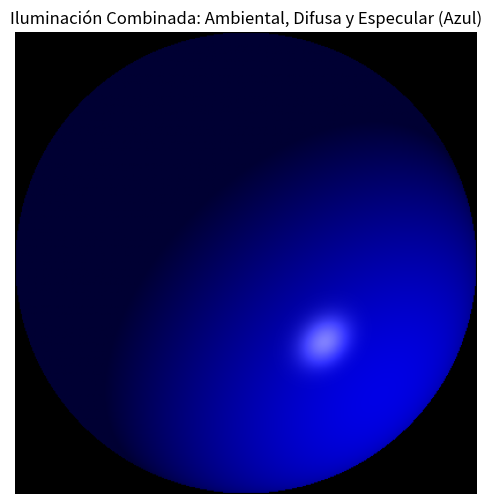

The script that saved this image:
import numpy as np
import matplotlib.pyplot as plt

# --- Parámetros Iniciales ---

# Dimensiones de la imagen y parámetros de la esfera
img_size = 400
radius = 1.0
center = np.array([0.0, 0.0, 0.0]) # Asumiendo centro en el origen para simplificar normales

# Parámetros de iluminación
ambient_intensity = 0.2          # Componente ambiental global
kd = 0.7                         # Coeficiente difuso del material
ks = 0.5                         # Coeficiente especular del material
specular_exponent = 32           # Exponente para el brillo especular (shininess)

# Posición de la fuente de luz y del observador (cámara)
light_pos = np.array([2.0, 2.0, 2.0])
eye_pos = np.array([0.0, 0.0, 5.0]) # Observador en el eje Z positivo

# Color del objeto (AHORA AZUL) y del highlight especular (blanco)
object_color = np.array([0.0, 0.0, 1.0]) # <--- CAMBIO AQUÍ: Color Azul
specular_color = np.array([1.0, 1.0, 1.0]) # Ks implícito en este color

# --- Preparación de la Geometría y la Imagen ---

# Crear una cuadrícula 2D representando la proyección en el plano XY
x = np.linspace(-radius, radius, img_size)
y = np.linspace(-radius, radius, img_size)
X, Y = np.meshgrid(x, y)

# Inicializar la imagen (RGB)
image = np.zeros((img_size, img_size, 3))

# Calcular la coordenada z de la esfera
z_squared = radius**2 - X**2 - Y**2
Z = np.sqrt(np.maximum(0, z_squared))

# Crear una máscara para los puntos que pertenecen a la esfera
mask = X**2 + Y**2 <= radius**2

# Posición de cada punto en la superficie visible de la esfera
points = np.stack([X, Y, Z], axis=-1)

# --- Cálculo de Normales ---

# Normal en cada punto de la esfera (vector unitario)
normals = np.zeros_like(points)
# Calcular normales solo para los puntos dentro de la máscara
normals[mask] = points[mask] / radius

# --- Función Auxiliar ---

# Función para normalizar vectores
def normalize(v):
    norm = np.linalg.norm(v, axis=-1, keepdims=True)
    # Usar np.finfo para un epsilon pequeño y evitar división por cero
    norm = np.maximum(norm, np.finfo(float).eps)
    return v / norm

# --- Cálculos de Iluminación (Vectorizados donde sea posible) ---

# Calcular vectores de luz (L) y vista (V) para cada punto de la esfera
# Aplicar solo a los puntos válidos usando la máscara

# Vector de luz: desde el punto hasta la fuente de luz
L = light_pos - points[mask]
L = normalize(L)

# Vector de vista: desde el punto hasta la posición del observador
V = eye_pos - points[mask]
V = normalize(V)

# Acceder a las normales solo para los puntos válidos
N = normals[mask] # Ya están normalizadas

# Calcular la reflexión para el modelo Phong: R = 2*(N·L)*N - L
dot_NL = np.sum(N * L, axis=-1, keepdims=True)
# Clampear N·L >= 0 *antes* de calcular R para evitar reflejos extraños de luz "trasera"
dot_NL_clamped = np.maximum(0.0, dot_NL)
R = 2 * dot_NL_clamped * N - L
R = normalize(R)

# Calcular cada componente de la iluminación para los puntos en la máscara

# Componente ambiental
ambient = ambient_intensity

# Componente difusa (según Lambert)
# kd * max(0, N · L)
# Usamos el dot_NL_clamped calculado antes
diffuse_intensity = kd * dot_NL_clamped.squeeze() # .squeeze() para quitar la dimensión extra
diffuse = diffuse_intensity # Renombrado para claridad, ahora es escalar por punto

# Componente especular (modelo Phong)
# ks * max(0, R · V) ^ specular_exponent
dot_RV = np.sum(R * V, axis=-1) # R·V por punto
specular_intensity = ks * (np.maximum(0.0, dot_RV) ** specular_exponent)
specular = specular_intensity # Renombrado para claridad, ahora es escalar por punto

# --- Combinar Componentes y Asignar Colores ---

# Combinar componentes para obtener el color final por píxel
shading = np.zeros((mask.sum(), 3)) # Array para guardar el color calculado

# Para cada canal (R, G, B)
for c in range(3):
    # Color = Amb*ObjCol + Diff*ObjCol + Spec*SpecCol
    # Asegurarse que diffuse y specular tengan la forma correcta para broadcasting si es necesario
    # (aunque con squeeze y axis=-1 deberían ser 1D arrays de tamaño mask.sum())
    shading[:, c] = ambient * object_color[c] + diffuse * object_color[c] + specular * specular_color[c]

# Solo asignar color a los píxeles que pertenecen a la esfera
final_image = np.zeros_like(image) # Imagen final inicializada a negro
final_image[mask] = shading # Asignar los colores calculados a los píxeles de la máscara

# Asegurarse que los valores estén en el rango [0,1]
final_image = np.clip(final_image, 0, 1)

# --- Mostrar el resultado ---
plt.figure(figsize=(6, 6))
plt.imshow(final_image)
plt.axis('off')
plt.title('Iluminación Combinada: Ambiental, Difusa y Especular (Azul)')
plt.show()
